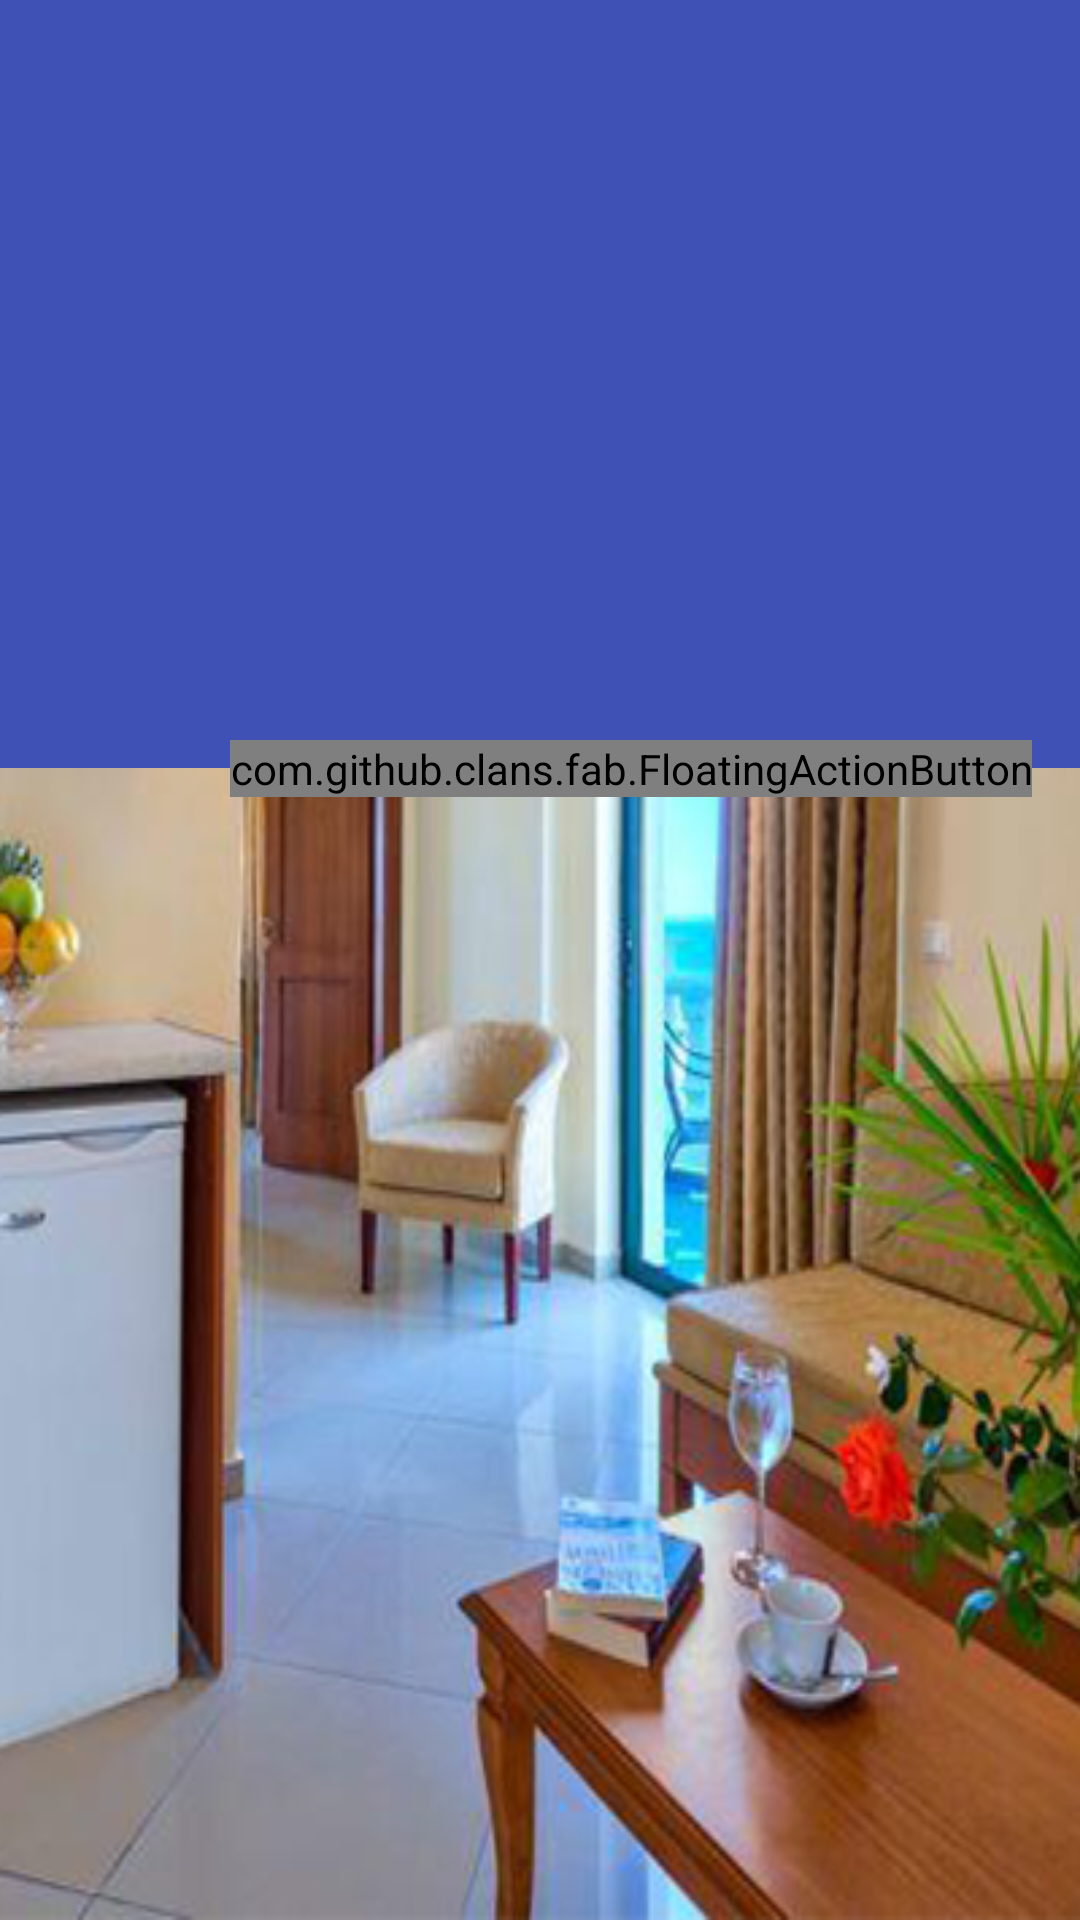

This screen was rendered from an Android layout file. Write that file and the resources it references.
<!-- AndroidManifest.xml: application theme AppTheme.NoActionBar -->
<!-- res/layout/activity_cooking__recipe.xml -->
<?xml version="1.0" encoding="utf-8"?>
<androidx.coordinatorlayout.widget.CoordinatorLayout xmlns:android="http://schemas.android.com/apk/res/android"
    xmlns:app="http://schemas.android.com/apk/res-auto"
    xmlns:tools="http://schemas.android.com/tools"
    android:layout_width="match_parent"
    android:id="@+id/main"
    android:layout_height="match_parent"
    android:fitsSystemWindows="true">

    <com.google.android.material.appbar.AppBarLayout
        android:id="@+id/appbar"
        android:layout_width="match_parent"
        android:layout_height="@dimen/detail_backdrop_height"
        android:theme="@style/ThemeOverlay.AppCompat.Dark.ActionBar"
        android:fitsSystemWindows="true">

        <com.google.android.material.appbar.CollapsingToolbarLayout
            android:id="@+id/collapsing_toolbar"
            android:layout_width="match_parent"
            android:layout_height="match_parent"
            app:layout_scrollFlags="scroll|exitUntilCollapsed"
            android:fitsSystemWindows="true"
            android:background="@android:color/transparent"
            app:contentScrim="?attr/colorPrimary"
            app:expandedTitleMarginStart="48dp"
            app:expandedTitleMarginEnd="64dp">

            <ImageView
                android:id="@+id/backdrop"
                android:layout_width="match_parent"
                android:layout_height="match_parent"
                android:scaleType="centerCrop"
                android:fitsSystemWindows="true"
                app:layout_collapseMode="parallax" />

            <androidx.appcompat.widget.Toolbar
                android:id="@+id/toolbar"
                android:layout_width="match_parent"
                android:layout_height="?attr/actionBarSize"
                android:background="@android:color/transparent"
                app:popupTheme="@style/ThemeOverlay.AppCompat.Light"
                app:layout_collapseMode="pin" />

        </com.google.android.material.appbar.CollapsingToolbarLayout>

    </com.google.android.material.appbar.AppBarLayout>



    <androidx.recyclerview.widget.RecyclerView
        android:id="@+id/recyclerView"
        android:layout_width="match_parent"
        android:layout_height="match_parent"
        app:layout_behavior="@string/appbar_scrolling_view_behavior"
        tools:layout_editor_absoluteY="256dp" />

    <com.github.clans.fab.FloatingActionButton
        android:layout_height="wrap_content"
        android:layout_width="wrap_content"
        app:layout_anchor="@id/appbar"
        app:layout_anchorGravity="bottom|right|end"
        android:src="@drawable/ic_reset"
        android:layout_margin="@dimen/fab_margin"
        android:onClick="resetDishList"
        android:clickable="true"/>
</androidx.coordinatorlayout.widget.CoordinatorLayout>
<!-- resources referenced by this layout -->
<resources>
  <dimen name="detail_backdrop_height">256dp</dimen>
  <dimen name="fab_margin">16dp</dimen>
  <!-- drawable ic_reset (drawable) -->
  <vector xmlns:android="http://schemas.android.com/apk/res/android"
          android:width="24dp"
          android:height="24dp"
          android:viewportWidth="24.0"
          android:viewportHeight="24.0">
      <path
          android:fillColor="#ffffff"
          android:pathData="M17.65,6.35C16.2,4.9 14.21,4 12,4c-4.42,0 -7.99,3.58 -7.99,8s3.57,8 7.99,8c3.73,0 6.84,-2.55 7.73,-6h-2.08c-0.82,2.33 -3.04,4 -5.65,4 -3.31,0 -6,-2.69 -6,-6s2.69,-6 6,-6c1.66,0 3.14,0.69 4.22,1.78L13,11h7V4l-2.35,2.35z"/>
  </vector>
  <style name="AppTheme.NoActionBar">
          <item name="windowActionBar">false</item>
          <item name="windowNoTitle">true</item>
      </style>
</resources>
